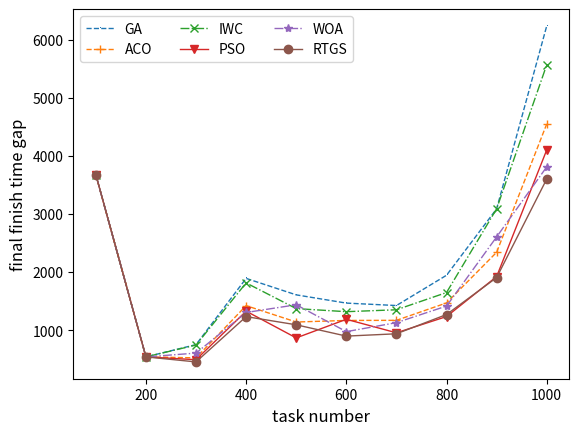

Source code (Python):
#!/usr/bin/env python
# -*- encoding: utf-8 -*-
import matplotlib.pyplot as plt

GA = {0: 3680.0, 1: 539.0, 2: 750.0, 3: 1892.0, 4: 1608.0, 5: 1466.0, 6: 1424.0, 7: 1946.0, 8: 3091.0, 9: 6244.0}

ACOInt = {0: 3680.0, 1: 539.0, 2: 522.0, 3: 1422.0, 4: 1140.0, 5: 1167.0, 6: 1169.0, 7: 1469.0, 8: 2342.0, 9: 4554.0}

IWC = {0: 3680.0, 1: 539.0, 2: 743.0, 3: 1814.0, 4: 1371.0, 5: 1318.0, 6: 1351.0, 7: 1648.0, 8: 3091.0, 9: 5574.0}

PSOInt = {0: 3680.0, 1: 539.0, 2: 490.0, 3: 1327.0, 4: 866.0, 5: 1187.0, 6: 954.0, 7: 1234.0, 8: 1923.0, 9: 4106.0}

WOAInt = {0: 3680.0, 1: 539.0, 2: 604.0, 3: 1304.0, 4: 1437.0, 5: 974.0, 6: 1129.0, 7: 1415.0, 8: 2607.0, 9: 3814.0}

WOABLR = {0: 3680.0, 1: 539.0, 2: 452.0, 3: 1233.0, 4: 1092.0, 5: 897.0, 6: 937.0, 7: 1269.0, 8: 1906.0, 9: 3605.0}

ga = list(GA.values())
acoInt = list(ACOInt.values())
iwc = list(IWC.values())
psoInt = list(PSOInt.values())
woaInt = list(WOAInt.values())
woablr = list(WOABLR.values())
x = [100, 200, 300, 400, 500, 600, 700, 800, 900, 1000]

plt.plot(x, ga, linestyle="--", marker=",", linewidth='1', label="GA")
plt.plot(x, acoInt, linestyle="--", marker="+", linewidth='1', label="ACO")
plt.plot(x, iwc, linestyle="-.", marker="x", linewidth='1', label="IWC")
plt.plot(x, psoInt, linestyle="-", marker="v", linewidth='1', label="PSO")
plt.plot(x, woaInt, linestyle="-.", marker="*", linewidth='1', label="WOA")
plt.plot(x, woablr, linestyle="-", marker="o", linewidth='1', label="RTGS")

plt.xlabel('task number', fontsize=12)
plt.ylabel('final finish time gap', fontsize=12)
plt.legend(ncol=3, fontsize=10)
plt.savefig("50-svmad-svmm-svm-df-blr.jpg")
plt.show()
